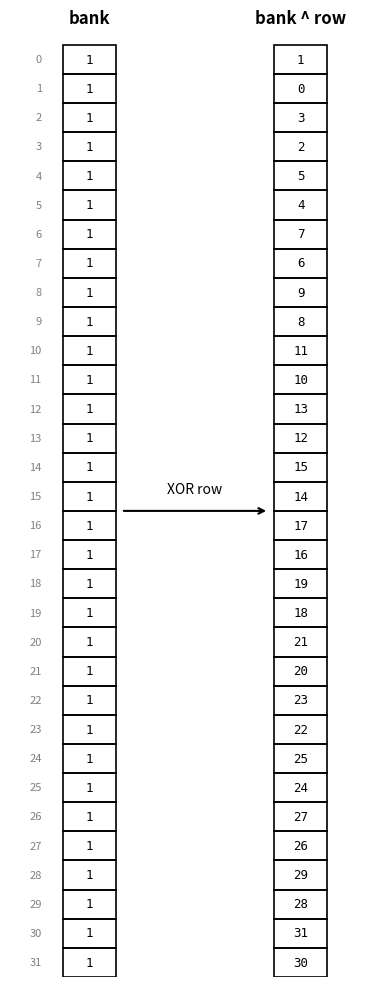

Reproduce this figure in Python. (Note: this script raises an exception after producing the figure.)
import matplotlib.pyplot as plt
from matplotlib.patches import Rectangle

N = 32
left = [1] * N
right = [1 ^ n for n in range(N)]

fig, ax = plt.subplots(figsize=(4, 10))
ax.set_xlim(-1, 6)
ax.set_ylim(-1, N)
ax.invert_yaxis()
ax.axis("off")


def draw_col(x, values, title):
    ax.text(x + 0.5, -0.6, title, ha="center", va="bottom",
            fontsize=12, fontweight="bold")
    for i, v in enumerate(values):
        ax.add_patch(Rectangle((x, i), 1, 1, fill=False, lw=1.2))
        ax.text(x + 0.5, i + 0.5, str(v), ha="center", va="center",
                fontsize=9, family="monospace")
        if x == 0:
            ax.text(-0.4, i + 0.5, str(i), ha="right", va="center",
                    fontsize=8, color="gray")


draw_col(0, left, "bank")
draw_col(4, right, "bank ^ row")

ax.annotate("", xy=(3.9, N / 2), xytext=(1.1, N / 2),
            arrowprops=dict(arrowstyle="->", lw=1.5))
ax.text(2.5, N / 2 - 0.6, "XOR row", ha="center", fontsize=10)

plt.tight_layout()
plt.savefig("diagrams/swizzle_xor.png", dpi=200, bbox_inches="tight")
